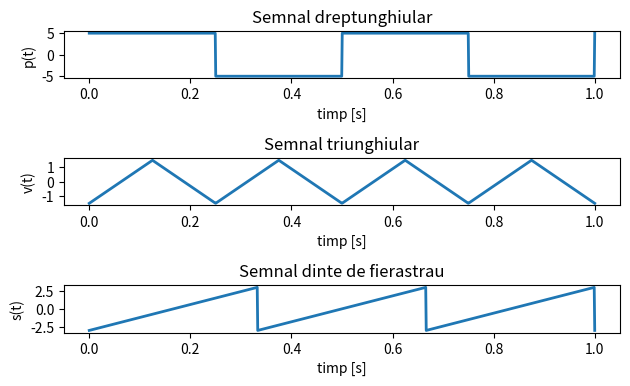

Reproduce this figure in Python.
import numpy as np
import matplotlib.pyplot as plt
from scipy import signal
#Declarare semnale
t=np.linspace(0,1,1000) #definire timp
f1=2
f2=4
f3=3
p=5*signal.square(2*np.pi*f1*t,0.5)
v=1.5*signal.sawtooth(2*np.pi*f2*t,0.5)
s=3*signal.sawtooth(2*np.pi*f3*t)
#Afisare
plt.subplot(4,1,1)
plt.plot(t,p,linewidth=2)
plt.title("Semnal dreptunghiular")
plt.xlabel("timp [s]")
plt.ylabel("p(t)")
plt.subplot(4,1,2)
plt.plot(t,v,linewidth=2)
plt.title("Semnal triunghiular")
plt.xlabel("timp [s]")
plt.ylabel("v(t)")
plt.tight_layout()
plt.subplot(4,1,3)
plt.plot(t,s,linewidth=2)
plt.title("Semnal dinte de fierastrau")
plt.xlabel("timp [s]")
plt.ylabel("s(t)")
plt.tight_layout()
plt.show()